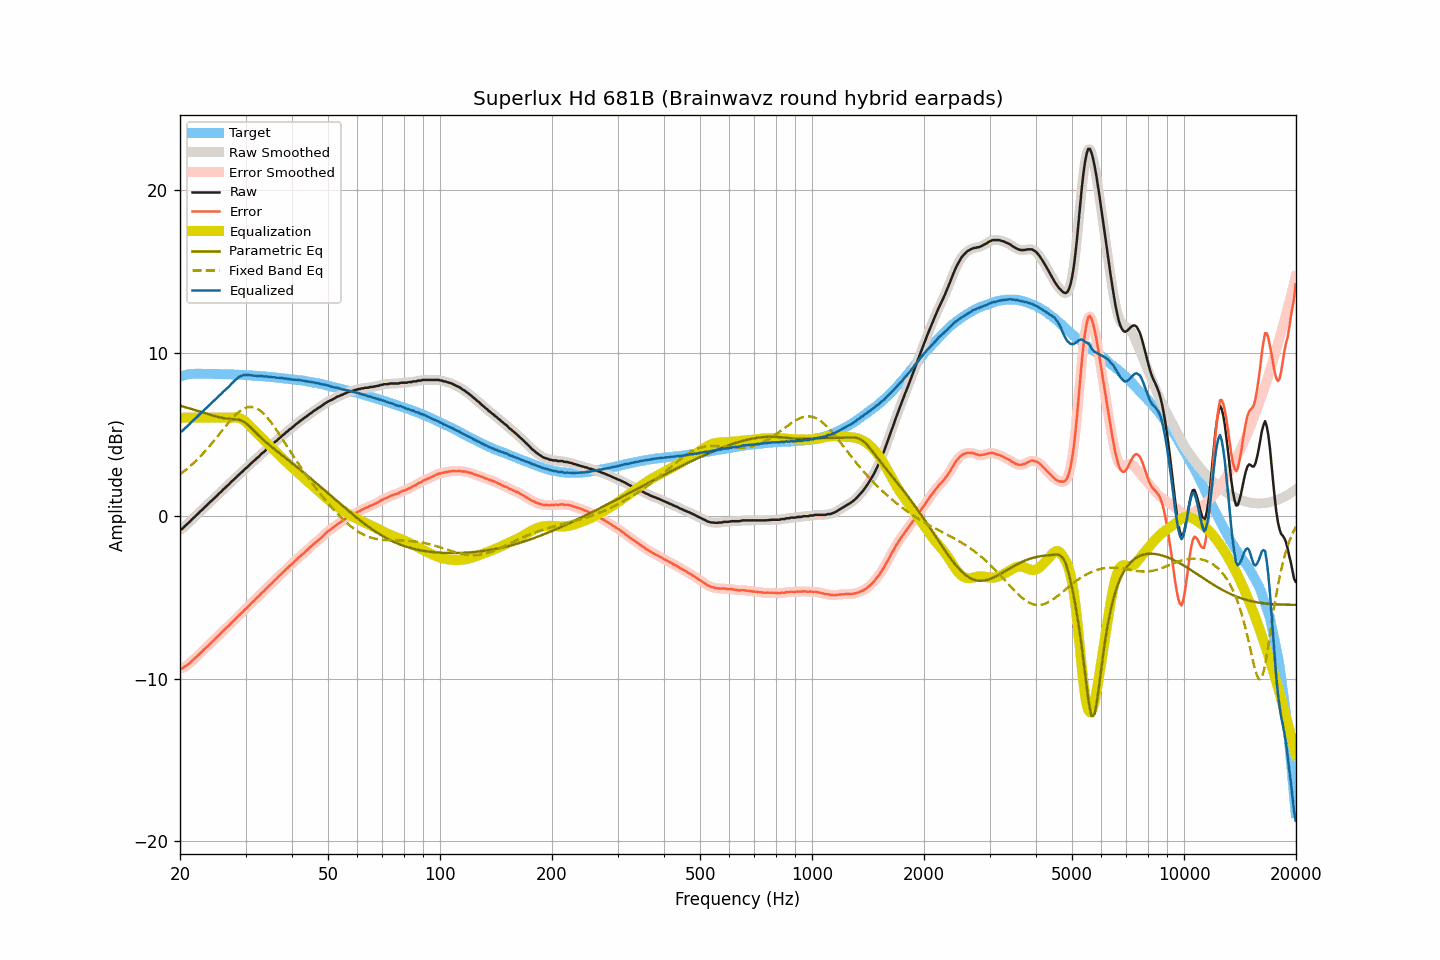

The table this chart was drawn from, first rows:
frequency, raw, smoothed, error, error_smoothed, equalization, parametric_eq, fixed_band_eq, equalized_raw, equalized_smoothed, target
20.00, -0.85, -0.87, -9.38, -9.40, 6.00, 6.74, 2.53, 5.15, 5.13, 8.53
20.20, -0.84, -0.81, -9.40, -9.37, 6.00, 6.71, 2.60, 5.16, 5.19, 8.56
20.40, -0.76, -0.74, -9.35, -9.33, 6.00, 6.69, 2.67, 5.24, 5.26, 8.59
20.61, -0.65, -0.67, -9.26, -9.28, 6.00, 6.66, 2.75, 5.35, 5.33, 8.61
20.81, -0.57, -0.57, -9.21, -9.21, 6.00, 6.63, 2.83, 5.43, 5.43, 8.64
21.02, -0.47, -0.47, -9.14, -9.13, 6.00, 6.60, 2.92, 5.53, 5.53, 8.67
21.23, -0.39, -0.38, -9.07, -9.06, 6.00, 6.57, 3.00, 5.61, 5.62, 8.68
21.44, -0.28, -0.28, -8.96, -8.97, 6.00, 6.54, 3.09, 5.72, 5.72, 8.68
21.66, -0.18, -0.19, -8.88, -8.88, 6.00, 6.51, 3.18, 5.82, 5.81, 8.69
21.87, -0.10, -0.09, -8.79, -8.79, 6.00, 6.48, 3.27, 5.90, 5.91, 8.69
22.09, 0.00, -0.00, -8.70, -8.70, 6.00, 6.45, 3.36, 6.00, 6.00, 8.70
22.31, 0.09, 0.09, -8.61, -8.61, 6.00, 6.42, 3.46, 6.09, 6.09, 8.70
22.54, 0.19, 0.19, -8.51, -8.51, 6.00, 6.39, 3.56, 6.19, 6.19, 8.70
22.76, 0.29, 0.28, -8.41, -8.41, 6.00, 6.36, 3.67, 6.29, 6.28, 8.70
22.99, 0.37, 0.38, -8.32, -8.31, 6.00, 6.32, 3.77, 6.37, 6.38, 8.69
23.22, 0.48, 0.47, -8.21, -8.22, 6.00, 6.29, 3.88, 6.48, 6.47, 8.69
23.45, 0.56, 0.56, -8.13, -8.12, 6.00, 6.26, 3.99, 6.56, 6.56, 8.69
23.69, 0.66, 0.66, -8.03, -8.03, 6.00, 6.23, 4.10, 6.66, 6.66, 8.69
23.92, 0.75, 0.75, -7.94, -7.94, 6.00, 6.20, 4.21, 6.75, 6.75, 8.69
24.16, 0.85, 0.85, -7.85, -7.85, 6.00, 6.17, 4.33, 6.85, 6.85, 8.70
24.40, 0.94, 0.94, -7.75, -7.75, 6.00, 6.15, 4.45, 6.94, 6.94, 8.70
24.65, 1.03, 1.03, -7.66, -7.66, 6.00, 6.12, 4.57, 7.03, 7.03, 8.68
24.89, 1.13, 1.13, -7.55, -7.56, 6.00, 6.09, 4.69, 7.13, 7.13, 8.68
25.14, 1.21, 1.22, -7.47, -7.46, 6.00, 6.06, 4.81, 7.21, 7.22, 8.68
25.39, 1.32, 1.31, -7.36, -7.37, 6.00, 6.04, 4.94, 7.32, 7.31, 8.68
25.65, 1.41, 1.41, -7.27, -7.27, 6.00, 6.02, 5.06, 7.41, 7.41, 8.68
25.91, 1.50, 1.51, -7.17, -7.17, 6.00, 6.00, 5.18, 7.50, 7.51, 8.67
26.16, 1.61, 1.60, -7.06, -7.07, 6.00, 5.98, 5.31, 7.61, 7.60, 8.67
26.43, 1.69, 1.69, -6.98, -6.97, 6.00, 5.96, 5.43, 7.69, 7.69, 8.67
26.69, 1.79, 1.78, -6.88, -6.88, 6.00, 5.95, 5.55, 7.79, 7.78, 8.67
26.96, 1.87, 1.88, -6.80, -6.79, 6.00, 5.94, 5.67, 7.87, 7.88, 8.67
27.23, 1.97, 1.97, -6.70, -6.69, 6.00, 5.93, 5.79, 7.97, 7.97, 8.66
27.50, 2.08, 2.07, -6.58, -6.59, 6.01, 5.92, 5.90, 8.09, 8.08, 8.66
27.77, 2.16, 2.16, -6.49, -6.49, 6.01, 5.92, 6.01, 8.18, 8.18, 8.65
28.05, 2.26, 2.26, -6.39, -6.39, 6.02, 5.91, 6.11, 8.28, 8.28, 8.65
28.33, 2.34, 2.35, -6.30, -6.29, 6.02, 5.90, 6.21, 8.36, 8.36, 8.64
28.62, 2.45, 2.44, -6.19, -6.19, 6.00, 5.89, 6.30, 8.45, 8.45, 8.64
28.90, 2.53, 2.53, -6.10, -6.10, 5.98, 5.87, 6.38, 8.51, 8.51, 8.63
29.19, 2.63, 2.63, -5.99, -6.00, 5.94, 5.84, 6.45, 8.57, 8.56, 8.62
29.48, 2.71, 2.72, -5.92, -5.91, 5.88, 5.79, 6.51, 8.59, 8.60, 8.63
29.78, 2.82, 2.81, -5.80, -5.81, 5.81, 5.74, 6.57, 8.63, 8.62, 8.62
30.08, 2.90, 2.90, -5.72, -5.72, 5.73, 5.66, 6.61, 8.63, 8.63, 8.62
30.38, 2.98, 2.99, -5.63, -5.62, 5.64, 5.58, 6.64, 8.62, 8.63, 8.61
30.68, 3.08, 3.08, -5.52, -5.52, 5.54, 5.49, 6.66, 8.62, 8.62, 8.60
30.99, 3.18, 3.17, -5.41, -5.42, 5.43, 5.39, 6.67, 8.61, 8.60, 8.59
31.30, 3.27, 3.27, -5.32, -5.32, 5.33, 5.29, 6.65, 8.60, 8.59, 8.59
31.61, 3.35, 3.36, -5.24, -5.23, 5.23, 5.19, 6.64, 8.58, 8.59, 8.59
31.93, 3.45, 3.44, -5.13, -5.13, 5.13, 5.09, 6.60, 8.58, 8.57, 8.58
32.24, 3.53, 3.53, -5.03, -5.04, 5.03, 4.99, 6.56, 8.56, 8.56, 8.56
32.57, 3.61, 3.62, -4.95, -4.93, 4.94, 4.90, 6.50, 8.55, 8.56, 8.56
32.89, 3.72, 3.71, -4.84, -4.84, 4.84, 4.80, 6.43, 8.56, 8.55, 8.56
33.22, 3.82, 3.80, -4.72, -4.74, 4.74, 4.71, 6.34, 8.56, 8.55, 8.54
33.55, 3.88, 3.90, -4.66, -4.64, 4.65, 4.62, 6.26, 8.53, 8.54, 8.54
33.89, 3.98, 3.98, -4.55, -4.55, 4.55, 4.54, 6.15, 8.53, 8.53, 8.53
34.23, 4.08, 4.07, -4.45, -4.45, 4.45, 4.45, 6.04, 8.53, 8.52, 8.53
34.57, 4.15, 4.16, -4.36, -4.35, 4.36, 4.37, 5.93, 8.51, 8.52, 8.51
34.92, 4.25, 4.24, -4.25, -4.26, 4.26, 4.29, 5.80, 8.51, 8.50, 8.50
35.27, 4.32, 4.33, -4.18, -4.17, 4.17, 4.21, 5.67, 8.49, 8.49, 8.50
35.62, 4.41, 4.41, -4.07, -4.07, 4.07, 4.13, 5.53, 8.48, 8.48, 8.48
35.97, 4.51, 4.50, -3.96, -3.98, 3.97, 4.05, 5.39, 8.48, 8.47, 8.47
... 635 more rows
